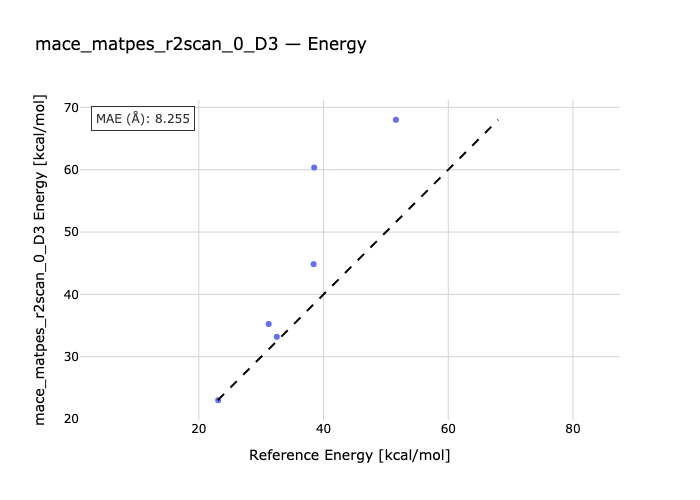

The data file committed next to this chart (first rows):
species, reference, predicted
alh3-al2h6, 38.5, 60.34
al2f6-alf3, 51.6, 68.01
al2cl6-alcl3, 32.5, 33.2
alme2-al2me4, 38.4, 44.85
alme2-alme3-al2me5, 31.2, 35.25
alme3-al2me6, 23.1, 23.02
